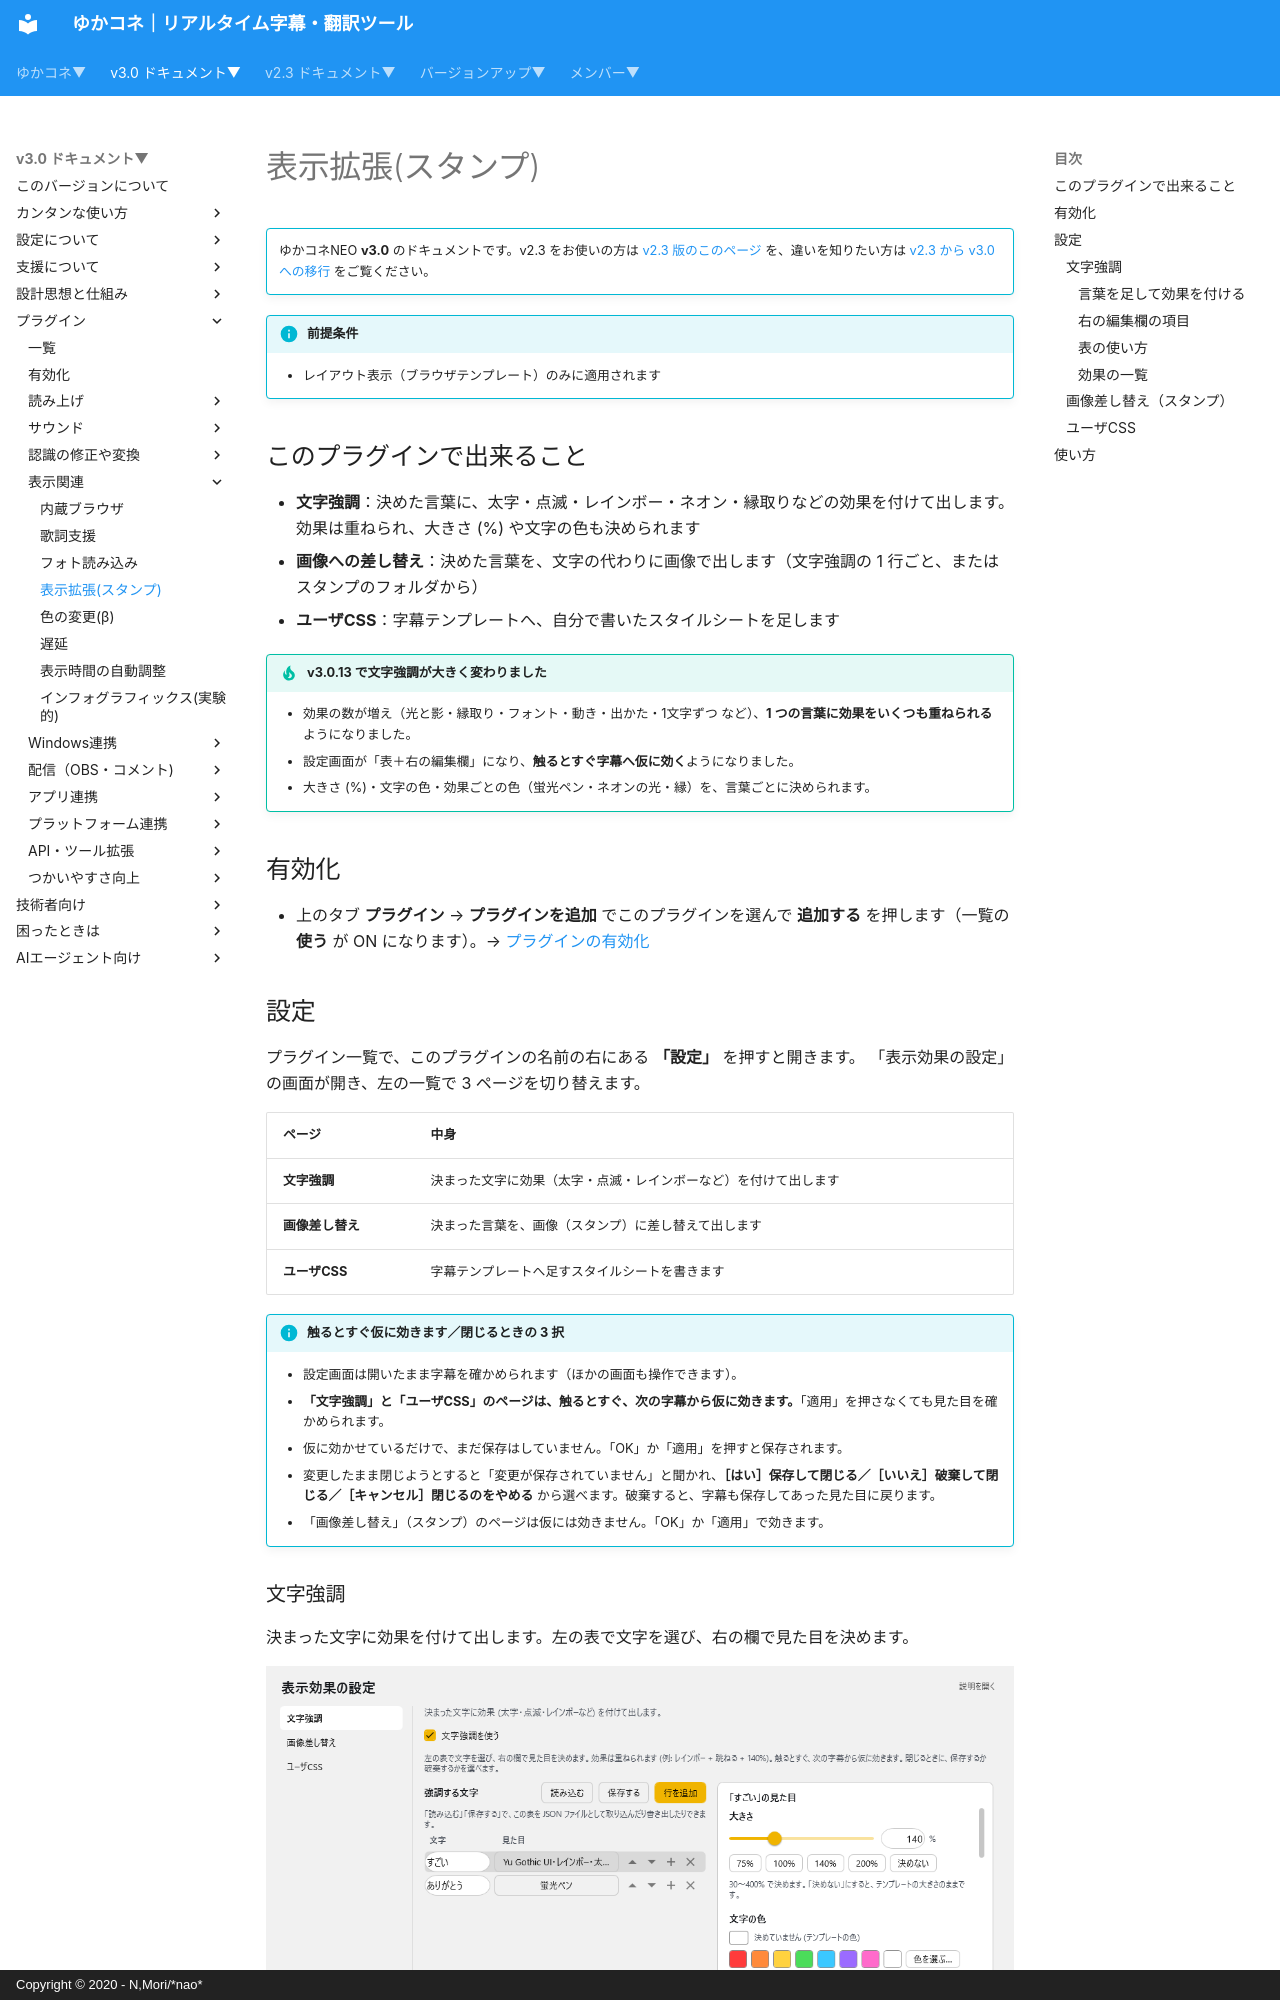

repository: nmori/yncneo-Docs-Src · page: v3.0/plugin/plugin_viewextend/index.html · generator: mkdocs · copyright: Copyright © 2020 - N,Mori/*nao*

<!-- version-banner -->
!!! info ""
    ゆかコネNEO **v3.0** のドキュメントです。v2.3 をお使いの方は [v2.3 版のこのページ](../../v2.3/plugin/plugin_viewextend.md) を、違いを知りたい方は [v2.3 から v3.0 への移行](../../mig/mig_neo_v3.0.md) をご覧ください。

!!! Info "前提条件"
    * レイアウト表示（ブラウザテンプレート）のみに適用されます

## このプラグインで出来ること

* **文字強調**：決めた言葉に、太字・点滅・レインボー・ネオン・縁取りなどの効果を付けて出します。効果は重ねられ、大きさ (%) や文字の色も決められます
* **画像への差し替え**：決めた言葉を、文字の代わりに画像で出します（文字強調の 1 行ごと、またはスタンプのフォルダから）
* **ユーザCSS**：字幕テンプレートへ、自分で書いたスタイルシートを足します

!!! tip "v3.0.13 で文字強調が大きく変わりました"
    * 効果の数が増え（光と影・縁取り・フォント・動き・出かた・1文字ずつ など）、**1 つの言葉に効果をいくつも重ねられる**ようになりました。
    * 設定画面が「表＋右の編集欄」になり、**触るとすぐ字幕へ仮に効く**ようになりました。
    * 大きさ (%)・文字の色・効果ごとの色（蛍光ペン・ネオンの光・縁）を、言葉ごとに決められます。

## 有効化

* 上のタブ **プラグイン** → **プラグインを追加** でこのプラグインを選んで **追加する** を押します（一覧の **使う** が ON になります）。→ [プラグインの有効化](enabled.md)

## 設定

プラグイン一覧で、このプラグインの名前の右にある **「設定」** を押すと開きます。
「表示効果の設定」の画面が開き、左の一覧で 3 ページを切り替えます。

| ページ | 中身 |
|:--|:--|
| **文字強調** | 決まった文字に効果（太字・点滅・レインボーなど）を付けて出します |
| **画像差し替え** | 決まった言葉を、画像（スタンプ）に差し替えて出します |
| **ユーザCSS** | 字幕テンプレートへ足すスタイルシートを書きます |

!!! info "触るとすぐ仮に効きます／閉じるときの 3 択"
    * 設定画面は開いたまま字幕を確かめられます（ほかの画面も操作できます）。
    * **「文字強調」と「ユーザCSS」のページは、触るとすぐ、次の字幕から仮に効きます。**「適用」を押さなくても見た目を確かめられます。
    * 仮に効かせているだけで、まだ保存はしていません。「OK」か「適用」を押すと保存されます。
    * 変更したまま閉じようとすると「変更が保存されていません」と聞かれ、**［はい］保存して閉じる／［いいえ］破棄して閉じる／［キャンセル］閉じるのをやめる** から選べます。破棄すると、字幕も保存してあった見た目に戻ります。
    * 「画像差し替え」（スタンプ）のページは仮には効きません。「OK」か「適用」で効きます。
